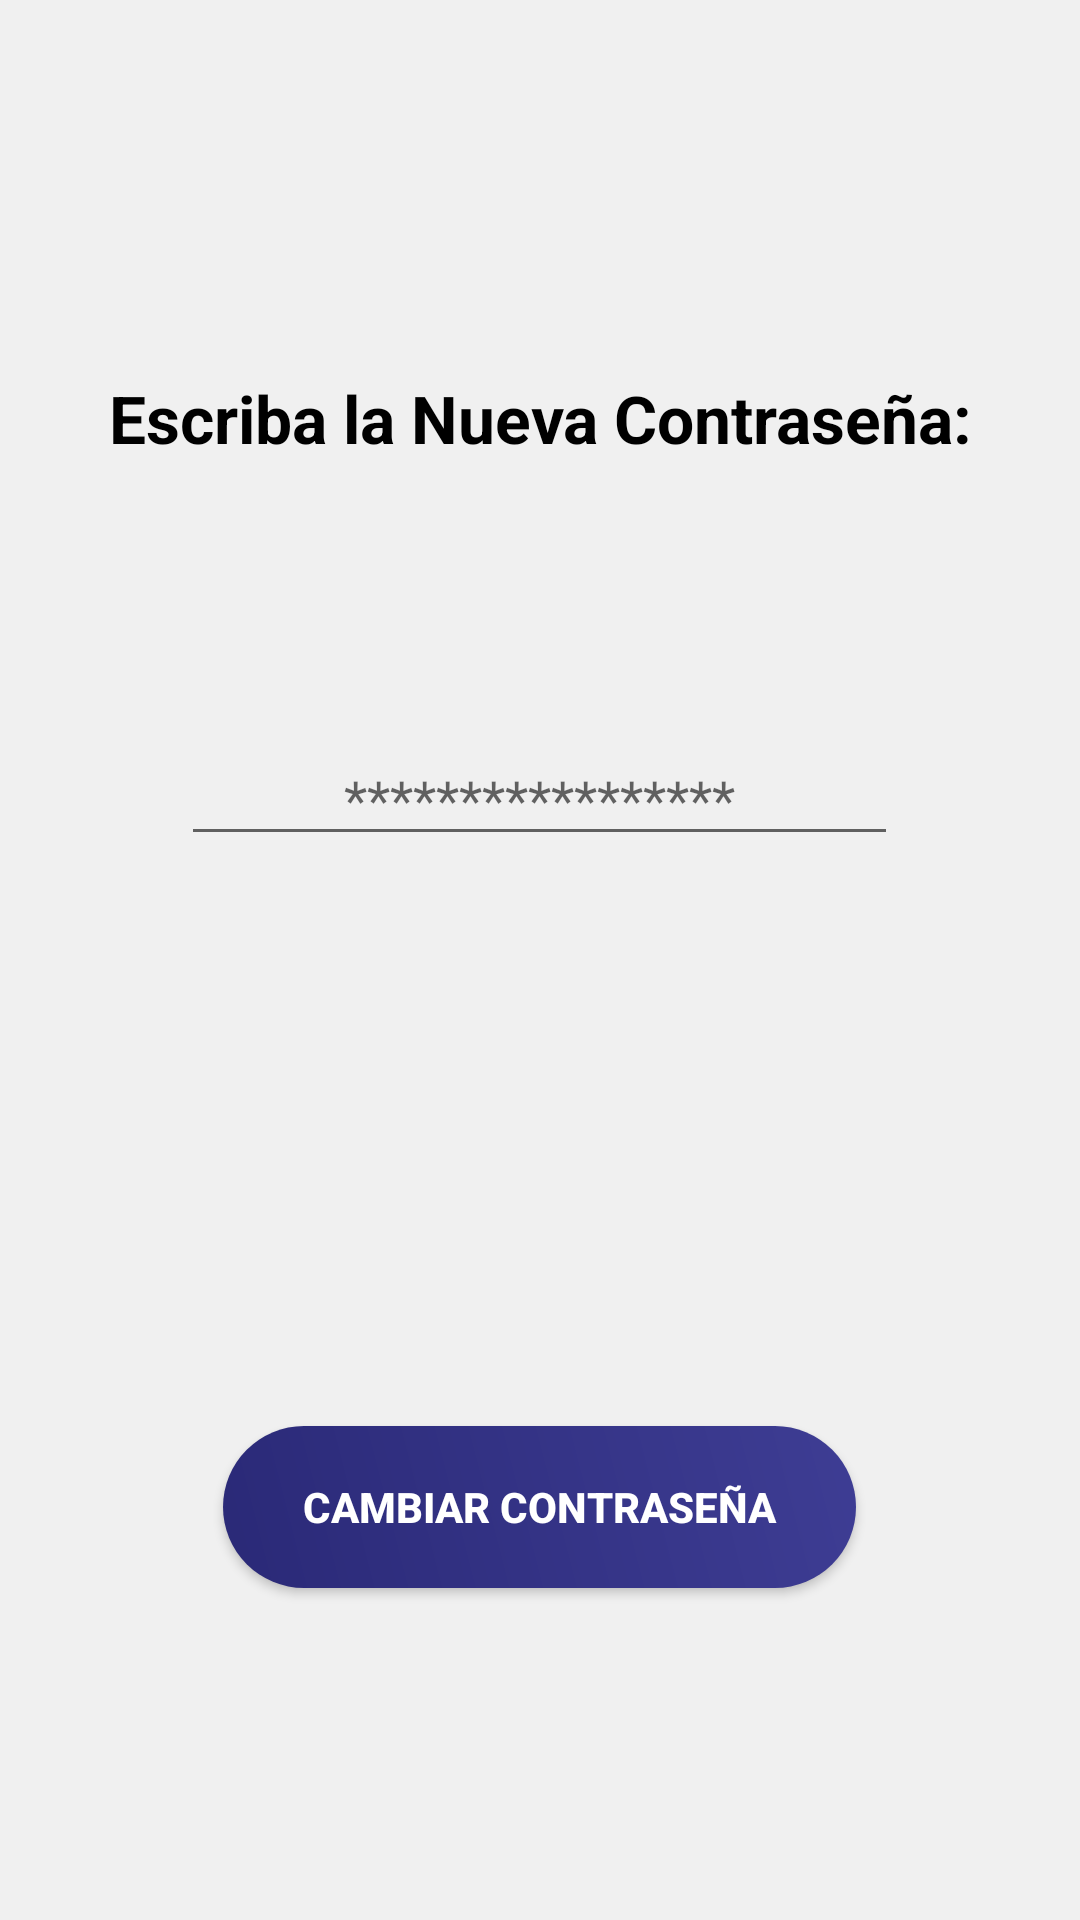

Reconstruct the res/layout file that produces this screen, plus the resources it refers to.
<!-- AndroidManifest.xml: application theme AppTheme -->
<!-- res/layout/activity_cambiarcontra.xml -->
<?xml version="1.0" encoding="utf-8"?>

<RelativeLayout xmlns:android="http://schemas.android.com/apk/res/android"
    xmlns:app="http://schemas.android.com/apk/res-auto"
    xmlns:tools="http://schemas.android.com/tools"
    style="@style/loginParent"
    android:gravity="center"
    android:orientation="vertical">

    <ScrollView style="@style/parent">

        <RelativeLayout style="@style/parent">

            <LinearLayout xmlns:android="http://schemas.android.com/apk/res/android"
                xmlns:app="http://schemas.android.com/apk/res-auto"
                xmlns:tools="http://schemas.android.com/tools"
                android:layout_width="match_parent"
                android:layout_height="match_parent"
                android:gravity="center"
                android:orientation="vertical"
                tools:context=".cambiarcontra">

                <TextView
                    android:id="@+id/textView2"
                    android:layout_width="wrap_content"
                    android:layout_height="wrap_content"
                    style="@style/headerText"
                    android:textColor="#000000"
                    android:layout_gravity="center"
                    android:layout_marginTop="24dp"
                    android:gravity="center"
                    android:textSize="22dp"
                    android:text="Escriba la Nueva Contraseña:" />

                <EditText
                    android:id="@+id/editText2"
                    android:layout_width="239dp"
                    android:layout_height="wrap_content"
                    android:layout_marginTop="90dp"
                    android:ems="10"
                    android:gravity="center"
                    android:hint="*****************"
                    android:inputType="textPassword" />

                <Button
                    android:id="@+id/cirLoginButton"
                    android:layout_width="211dp"
                    android:layout_height="54dp"
                    android:layout_gravity="center_horizontal"
                    android:layout_marginTop="190dp"
                    android:layout_marginBottom="10dp"
                    android:background="@drawable/inicio"
                    android:text="Cambiar Contraseña"
                    android:textColor="@color/whiteTextColor"
                    android:textStyle="bold" />
            </LinearLayout>
        </RelativeLayout>
    </ScrollView>
</RelativeLayout>
<!-- resources referenced by this layout -->
<resources>
  <color name="whiteTextColor">#fff</color>
  <!-- drawable inicio (drawable) -->
  <?xml version="1.0" encoding="utf-8"?>
  
  <shape xmlns:android="http://schemas.android.com/apk/res/android"
      android:shape="rectangle">
  
      <gradient
          android:angle="45"
          android:centerX="35%"
          android:startColor="#2A2977"
          android:endColor="#3E3D94"
          android:type="linear"
          />
  
      <stroke
          android:width="0dp"
          android:color="#323232"/>
  
      <corners
          android:topLeftRadius="27dp"
          android:topRightRadius="27dp"
          android:bottomLeftRadius="27dp"
          android:bottomRightRadius="27dp"/>
  
  </shape>
  <style name="headerText" parent="parent">
          <item name="android:textSize">@dimen/headerTextSize</item>
          <item name="android:textAlignment">center</item>
          <item name="android:textColor">@color/whiteTextColor</item>
          <item name="android:textStyle">bold</item>
      </style>
  <style name="loginParent" parent="parent">
          <item name="android:layout_height">match_parent</item>
          <item name="android:background">@color/loginBkColor</item>
          <item name="android:focusableInTouchMode">true</item>
      </style>
  <style name="parent">
          <item name="android:layout_width">match_parent</item>
          <item name="android:layout_height">wrap_content</item>
      </style>
  <style name="AppTheme" parent="Theme.AppCompat.Light.DarkActionBar">
          
          <item name="colorPrimary">@color/colorPrimary</item>
          <item name="colorPrimaryDark">@color/colorPrimaryDark</item>
          <item name="colorAccent">@color/colorAccent</item>
      </style>
  <dimen name="headerTextSize">22sp</dimen>
  <color name="loginBkColor">#f0f0f0</color>
  <color name="colorPrimary">#303081</color>
  <color name="colorPrimaryDark">#37378F</color>
  <color name="colorAccent">#000000</color>
</resources>
